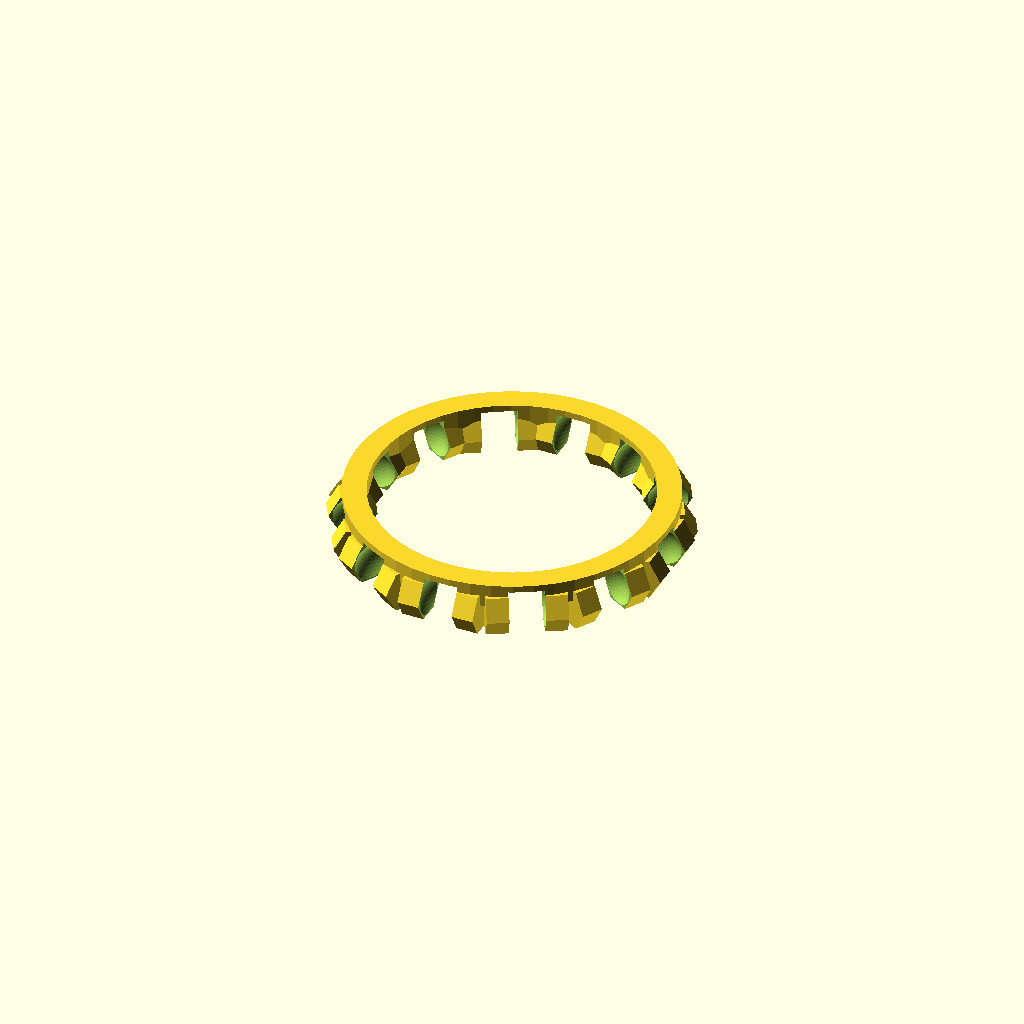
Cell 1: rendered with the file's own defaults.
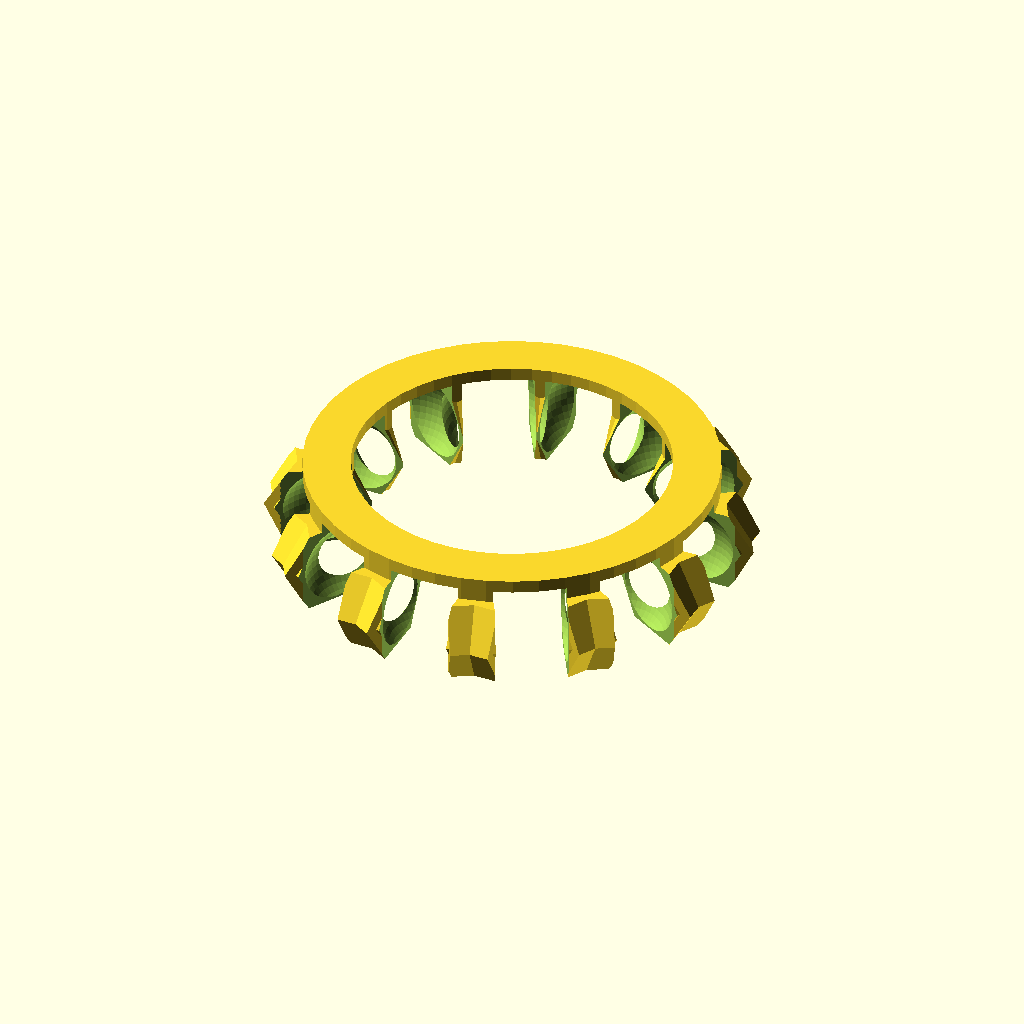
Cell 2 — Bearing_Height set to 30, the other parameters unchanged.
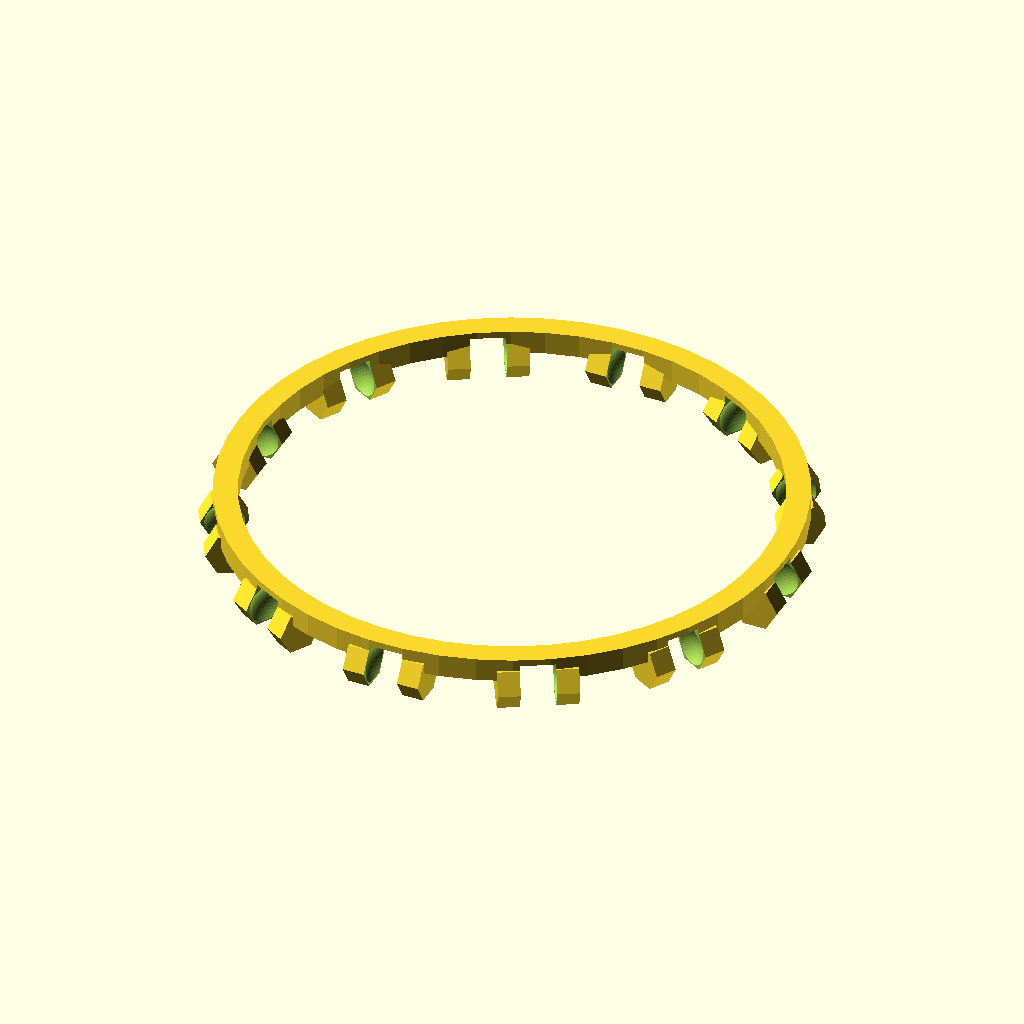
Cell 3: Bearing_Internal_Radius = 70 (everything else at default).
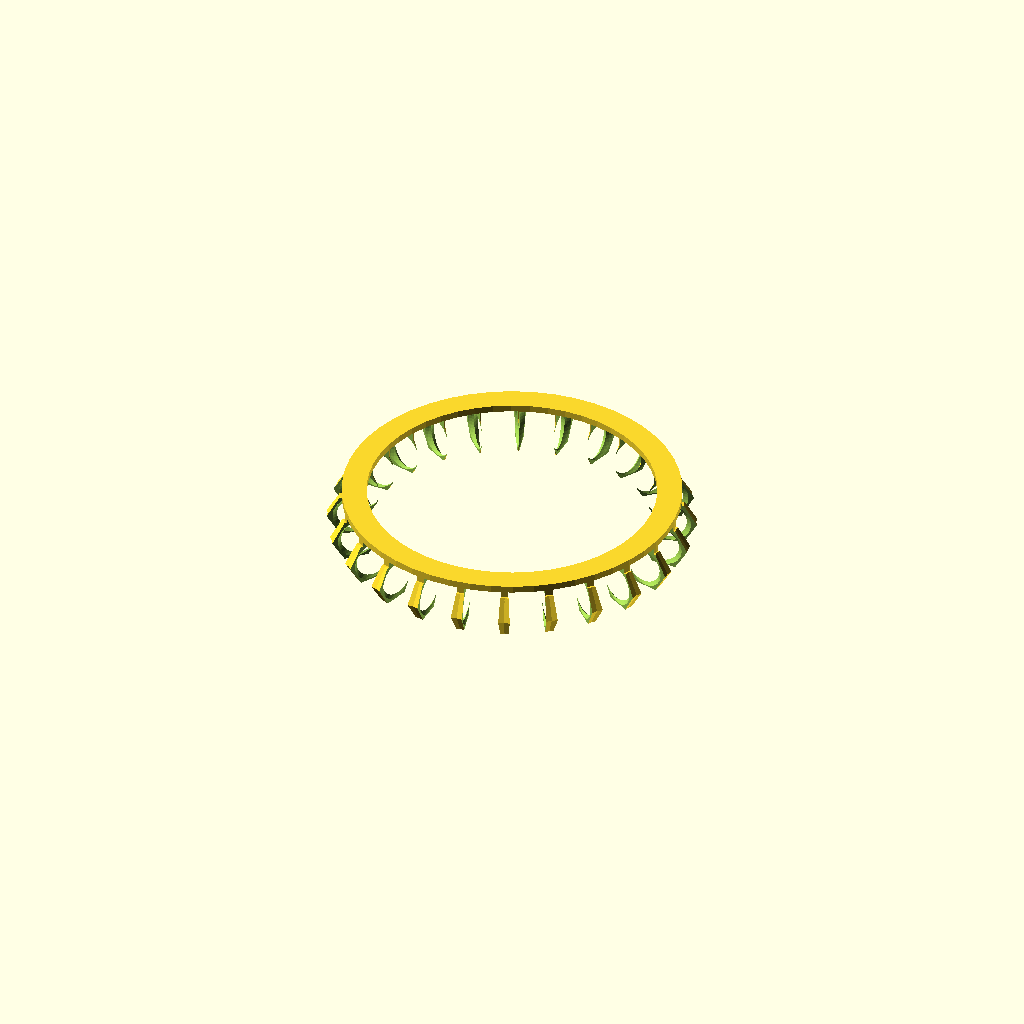
Cell 4 — Bearing_Number set to 24, the other parameters unchanged.
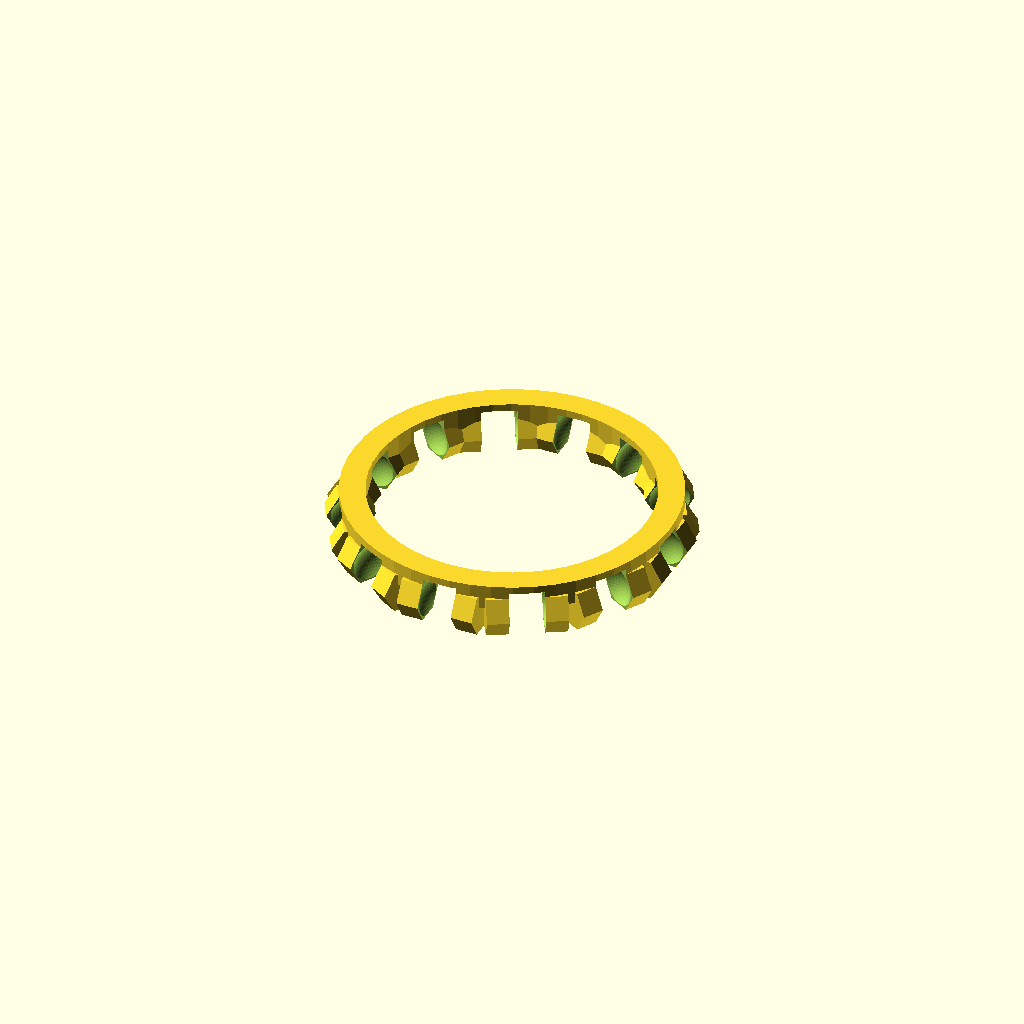
Cell 5: the same model with Bearing_Tolerance = 1.
All cells are drawn from one camera (rotation 55°, 0°, 25°, orthographic, colour scheme Cornfield), so only the parameter changes between them.
The OpenSCAD source (scadFiles/1346425/2091464.scad):
//CUSTOM

// Companion for http://www.thingiverse.com/thing:822960

//Radius of the entire bearing (all values in mm by default)

Bearing_Radius = 55;



//Height of the entire bearing (also diameter of the internal balls)

Bearing_Height = 15;



//Minimum radius of the certer portion of the bearing

Bearing_Internal_Radius = 35;



//Number of balls within the bearing

Bearing_Number = 12;



//Space between the balls and the internal bearing walls (on each side, must be greater than 0 or balls will print fused)

Bearing_Tolerance = 0.5;







//Definition of the entire model

Definition = 50;

module cage(radius, height, intthickness, bearingnum, bearingtol,fn) {

	//cylinder(height, radius, radius, true);

difference(){

	   union(){	

    

           

   	rotate_extrude()translate([intthickness+bearingtol+height/2,0,0])

       translate([0,height/2.5,0])scale([0.85,0.85,1])square(bearingtol+height/2,center=true);

         for(n = [0:bearingnum-1] ) {



	rotate([0,0,(360/bearingnum)*n])translate([intthickness+bearingtol+height/2,0,0]){   rotate([90,0,0])cylinder(height*1.5,height*0.45,height*0.45,center=true,$fn=6);

    }

    

	} 

          

           }

for(n = [0:bearingnum-1] ) {



	rotate([0,0,(360/bearingnum)*n])translate([intthickness+bearingtol+height/2,0,0]){sphere(height/2);

    cube([height*1.5,height/1.5,height],center=true);

    }

    

	}



    }

        

        }









cage(Bearing_Radius,Bearing_Height,Bearing_Internal_Radius,Bearing_Number,Bearing_Tolerance,$fn = Definition);
Customizer parameters (derived from the source; name, type, default, range or options):
Bearing_Radius: number, default 55
Bearing_Height: number, default 15
Bearing_Internal_Radius: number, default 35
Bearing_Number: number, default 12
Bearing_Tolerance: number, default 0.5
Definition: number, default 50
